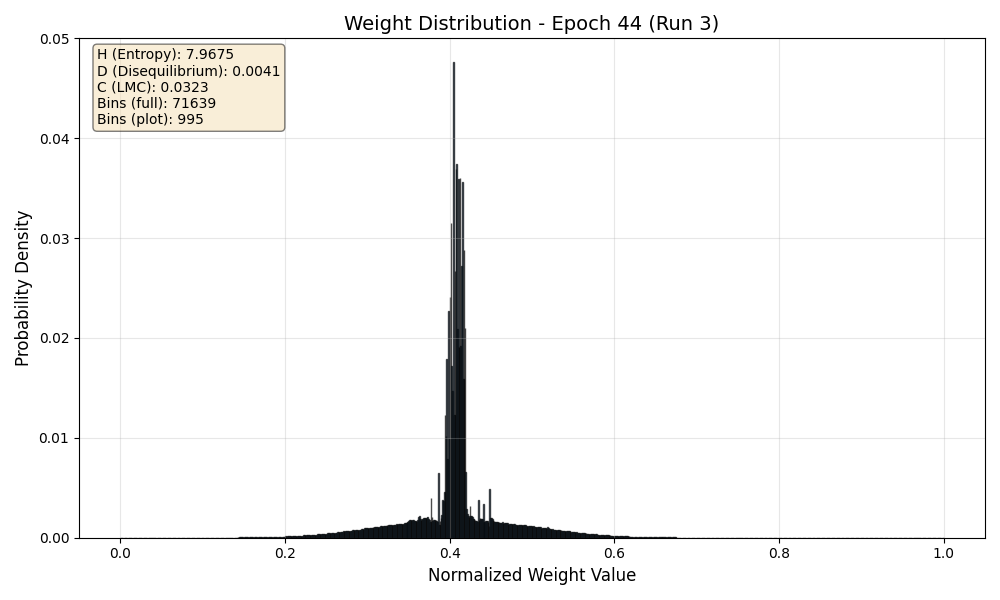

The table this chart was drawn from, first rows:
Bin_Center, Probability
0.000006979, 0.00000003454
0.00002094, 0.00000004076
0.0000349, 0.00000002831
0.00004886, 0.00000004094
0.00006281, 0.00000003599
0.00007677, 0.00000002669
0.00009073, 0.00000001313
0.0001047, 0.00000002141
0.0001187, 0.00000002018
0.0001326, 0.00000002104
0.0001466, 0.00000002786
0.0001605, 0.00000001817
0.0001745, 0.00000002836
0.0001884, 0.00000002255
0.0002024, 0.0000000008665
0.0002164, 0.00000003367
0.0002303, 0.0000000001367
0.0002443, 0.0000000344
0.0002582, 0.0000000001
0.0002722, 0.0000000001
0.0002862, 0.0000000001
0.0003001, 0.0000000001
0.0003141, 0.0000000001
0.000328, 0.0000000001
0.000342, 0.0000000001
0.000356, 0.0000000001
0.0003699, 0.0000000001
0.0003839, 0.0000000001
0.0003978, 0.0000000001
0.0004118, 0.0000000001
0.0004257, 0.0000000001
0.0004397, 0.0000000001
0.0004537, 0.0000000001
0.0004676, 0.0000000001
0.0004816, 0.00000002455
0.0004955, 0.000000009988
0.0005095, 0.0000000001
0.0005235, 0.0000000001
0.0005374, 0.00000001616
0.0005514, 0.00000001838
0.0005653, 0.0000000001
0.0005793, 0.0000000001
0.0005933, 0.0000000001
0.0006072, 0.0000000001
0.0006212, 0.0000000001
0.0006351, 0.0000000001
0.0006491, 0.0000000001
0.000663, 0.0000000001
0.000677, 0.0000000001
0.000691, 0.0000000001
0.0007049, 0.0000000001
0.0007189, 0.0000000001
0.0007328, 0.0000000001
0.0007468, 0.0000000001
0.0007608, 0.0000000001
0.0007747, 0.0000000001
0.0007887, 0.0000000001
0.0008026, 0.0000000001
0.0008166, 0.0000000001
0.0008306, 0.0000000001
... 71,579 more rows
